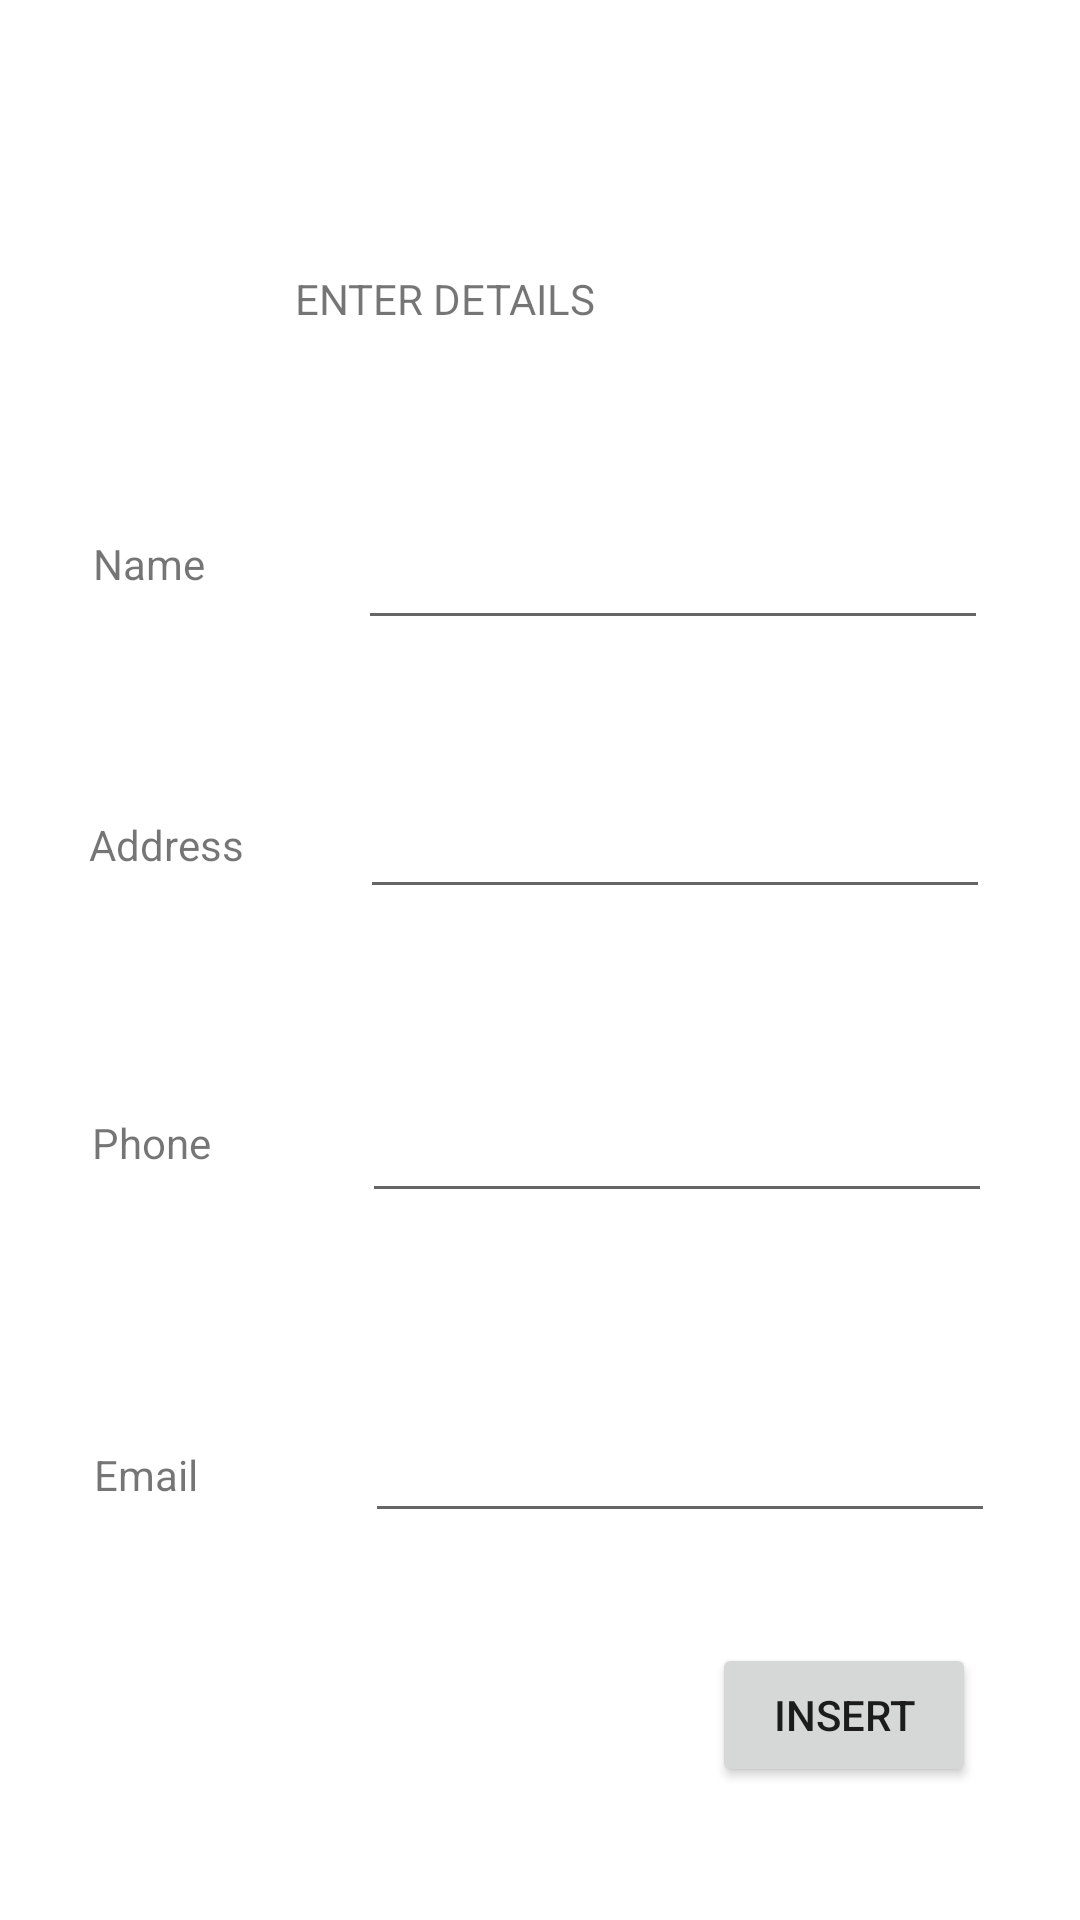

Reconstruct the res/layout file that produces this screen, plus the resources it refers to.
<!-- AndroidManifest.xml: application theme Theme.DBOperations -->
<!-- res/layout/activity_insert_operation.xml -->
<?xml version="1.0" encoding="utf-8"?>
<androidx.constraintlayout.widget.ConstraintLayout xmlns:android="http://schemas.android.com/apk/res/android"
    xmlns:app="http://schemas.android.com/apk/res-auto"
    xmlns:tools="http://schemas.android.com/tools"
    android:layout_width="match_parent"
    android:layout_height="match_parent"
    tools:context=".InsertOperation">

    <TextView
        android:id="@+id/name"
        android:layout_width="wrap_content"
        android:layout_height="wrap_content"
        android:text="Name"
        app:layout_constraintBottom_toBottomOf="parent"
        app:layout_constraintEnd_toEndOf="parent"
        app:layout_constraintHorizontal_bias="0.096"
        app:layout_constraintStart_toStartOf="parent"
        app:layout_constraintTop_toTopOf="parent"
        app:layout_constraintVertical_bias="0.287" />

    <EditText
        android:id="@+id/name_field"
        android:layout_width="wrap_content"
        android:layout_height="wrap_content"
        android:ems="10"
        android:inputType="textPersonName"
        android:minHeight="48dp"
        app:layout_constraintBottom_toBottomOf="parent"
        app:layout_constraintEnd_toEndOf="parent"
        app:layout_constraintHorizontal_bias="0.796"
        app:layout_constraintStart_toStartOf="parent"
        app:layout_constraintTop_toTopOf="parent"
        app:layout_constraintVertical_bias="0.279" />

    <TextView
        android:id="@+id/address"
        android:layout_width="wrap_content"
        android:layout_height="wrap_content"
        android:text="Address"
        app:layout_constraintBottom_toBottomOf="parent"
        app:layout_constraintEnd_toEndOf="parent"
        app:layout_constraintHorizontal_bias="0.096"
        app:layout_constraintStart_toStartOf="parent"
        app:layout_constraintTop_toTopOf="parent"
        app:layout_constraintVertical_bias="0.438" />

    <EditText
        android:id="@+id/address_field"
        android:layout_width="wrap_content"
        android:layout_height="wrap_content"
        android:ems="10"
        android:inputType="textPersonName"
        android:minHeight="48dp"
        app:layout_constraintBottom_toBottomOf="parent"
        app:layout_constraintEnd_toEndOf="parent"
        app:layout_constraintHorizontal_bias="0.8"
        app:layout_constraintStart_toStartOf="parent"
        app:layout_constraintTop_toTopOf="parent"
        app:layout_constraintVertical_bias="0.431" />

    <TextView
        android:id="@+id/phone"
        android:layout_width="wrap_content"
        android:layout_height="wrap_content"
        android:text="Phone"
        app:layout_constraintBottom_toBottomOf="parent"
        app:layout_constraintEnd_toEndOf="parent"
        app:layout_constraintHorizontal_bias="0.096"
        app:layout_constraintStart_toStartOf="parent"
        app:layout_constraintTop_toTopOf="parent"
        app:layout_constraintVertical_bias="0.598" />

    <EditText
        android:id="@+id/phone_field"
        android:layout_width="wrap_content"
        android:layout_height="wrap_content"
        android:ems="10"
        android:inputType="textPersonName"
        android:minHeight="48dp"
        app:layout_constraintBottom_toBottomOf="parent"
        app:layout_constraintEnd_toEndOf="parent"
        app:layout_constraintHorizontal_bias="0.805"
        app:layout_constraintStart_toStartOf="parent"
        app:layout_constraintTop_toTopOf="parent"
        app:layout_constraintVertical_bias="0.602" />

    <TextView
        android:id="@+id/email"
        android:layout_width="wrap_content"
        android:layout_height="wrap_content"
        android:text="Email"
        app:layout_constraintBottom_toBottomOf="parent"
        app:layout_constraintEnd_toEndOf="parent"
        app:layout_constraintHorizontal_bias="0.096"
        app:layout_constraintStart_toStartOf="parent"
        app:layout_constraintTop_toTopOf="parent"
        app:layout_constraintVertical_bias="0.776" />


    <EditText
        android:id="@+id/email_field"
        android:layout_width="wrap_content"
        android:layout_height="wrap_content"
        android:ems="10"
        android:inputType="textPersonName"
        android:minHeight="48dp"
        app:layout_constraintBottom_toBottomOf="parent"
        app:layout_constraintEnd_toEndOf="parent"
        app:layout_constraintHorizontal_bias="0.81"
        app:layout_constraintStart_toStartOf="parent"
        app:layout_constraintTop_toTopOf="parent"
        app:layout_constraintVertical_bias="0.782" />

    <TextView
        android:id="@+id/insert_heading"
        android:layout_width="162dp"
        android:layout_height="28dp"
        android:text="ENTER DETAILS "
        app:layout_constraintBottom_toBottomOf="parent"
        app:layout_constraintEnd_toEndOf="parent"
        app:layout_constraintHorizontal_bias="0.497"
        app:layout_constraintStart_toStartOf="parent"
        app:layout_constraintTop_toTopOf="parent"
        app:layout_constraintVertical_bias="0.147" />

    <Button
        android:id="@+id/button"
        android:layout_width="wrap_content"
        android:layout_height="wrap_content"
        android:text="Insert"
        android:onClick="insertDetails"
        app:layout_constraintBottom_toBottomOf="parent"
        app:layout_constraintEnd_toEndOf="parent"
        app:layout_constraintHorizontal_bias="0.873"
        app:layout_constraintStart_toStartOf="parent"
        app:layout_constraintTop_toTopOf="parent"
        app:layout_constraintVertical_bias="0.925" />

</androidx.constraintlayout.widget.ConstraintLayout>
<!-- resources referenced by this layout -->
<resources>
  <style name="Theme.DBOperations" parent="Theme.MaterialComponents.DayNight.DarkActionBar">
          
          <item name="colorPrimary">@color/purple_500</item>
          <item name="colorPrimaryVariant">@color/purple_700</item>
          <item name="colorOnPrimary">@color/white</item>
          
          <item name="colorSecondary">@color/teal_200</item>
          <item name="colorSecondaryVariant">@color/teal_700</item>
          <item name="colorOnSecondary">@color/black</item>
          
          <item name="android:statusBarColor">?attr/colorPrimaryVariant</item>
          
      </style>
  <!-- not gathered from this repository: default colours our renderer supplied (Android Studio template values) -->
  <color name="purple_500">#FF6200EE</color>
  <color name="purple_700">#FF3700B3</color>
  <color name="teal_200">#FF03DAC5</color>
  <color name="teal_700">#FF018786</color>
  <color name="black">#FF000000</color>
  <color name="white">#FFFFFFFF</color>
</resources>
